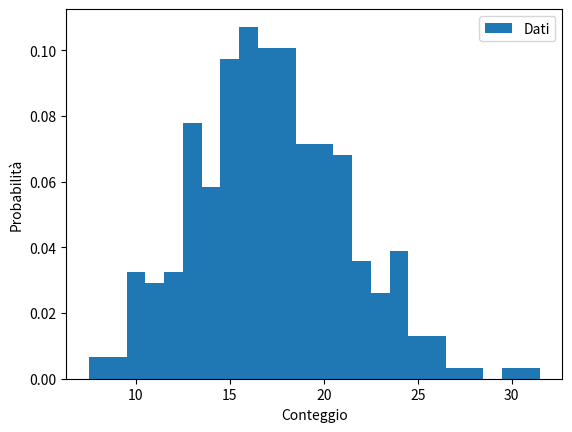

Source code (Python):
import numpy as np
import matplotlib.pyplot as plt
from scipy.stats import poisson, chi2


np.random.seed(100)  # risultati riproducibili

# Simulazione

mu_teorica=0 #inutile quando sostituisco i dati
dati = np.array([10, 16, 12, 15, 15, 18, 10, 17, 24, 19, 13, 12, 19, 17, 12, 17, 20, 20, 20, 26, 25, 16, 19, 19, 24, 20, 15, 13, 19, 20, 18, 12, 11, 16, 19, 26, 15, 16, 15, 18, 22, 10, 16, 24, 13, 18, 17,
                14, 20, 20, 22, 18, 20, 17, 12, 16, 19, 17, 21, 11, 19, 15, 17, 18, 21, 18, 16, 18, 14, 31, 27, 17, 22, 16, 12, 11, 14, 24, 15, 21, 14, 15, 11, 11, 18, 19, 17, 16, 22, 17, 8, 13, 21, 16,
                15, 17, 13, 20, 15, 14, 16, 16, 17, 18, 16, 13, 28, 23, 17, 18, 10, 21, 19, 13, 16, 13, 24, 24, 17, 23, 16, 16, 21, 16, 13, 18, 20, 18, 20, 13, 25, 16, 18, 13, 20, 16, 21, 18, 14, 16, 
                14, 24, 13, 19, 17, 22, 18, 18, 14, 13, 10, 17, 22, 13, 13, 18, 16, 20, 22, 20, 18, 10, 23, 19, 18, 21, 15, 21, 19, 21, 19, 17, 17, 22, 17, 15, 16, 9, 18, 21, 18, 21, 12, 15, 24, 18, 
                8, 26, 15, 15, 15, 14, 15, 17, 21, 17, 13, 15, 21, 10, 15, 14, 20, 16, 15, 21, 14, 19, 12, 18, 14, 18, 20, 13, 23, 17, 16, 25, 14, 25, 16, 10, 21, 20, 24, 10, 18, 11, 20, 10, 23, 21, 
                15, 20, 19, 30, 12, 13, 18, 19, 15, 22, 14, 11, 16, 21, 15, 15, 16, 24, 18, 16, 16, 24, 19, 17, 14, 20, 13, 14, 24, 17, 15, 22, 19, 13, 13, 18, 13, 20, 13, 15, 23, 11, 16, 9, 14, 19, 
                23, 21, 18, 17, 17, 18, 16, 15, 21, 19, 22, 16, 14, 15, 16, 15, 11, 17, 26, 17, 20, 17, 13, 17, 23, 21, 15, 17, 12, 19])
N=len(dati)
print(N)
mu= np.mean(dati)
std = np.std(dati, ddof=1)


# Statistiche campionarie

print(f"Media dei dati: {mu:.2f}")
print(f"Deviazione standard poissoniana: {np.sqrt(mu):.2f}")
print(f"Deviazione standard dei dati: {std:.2f}")

# Istogramma delle frequenze relative
bin_width=1
bins = np.arange(dati.min() - 0.5, dati.max()+1.5 , bin_width)#costruzione dei bin per l'istogramma
k = np.arange(int(bins[0]), int(bins[-1]), bin_width)
counts,a,b=plt.hist(dati, bins=bins, density=True, label="Dati")

# Poisson teorica
#plt.plot(k, poisson.pmf(k, mu), "r-", label="Poisson teorica")


attese = poisson.cdf(bins[1:] - 0.5, mu) - poisson.cdf(bins[:-1] - 0.5, mu)
attese *= 1 / bin_width#sto utilizzando il teorema della media integrale
chisq = N * np.sum((counts - attese)**2 / attese) * bin_width
print(chisq, len(k))
df=len(k)-1
p_value = chi2.sf(chisq, df)
print(f"p-value = {p_value:.4f}")

plt.xlabel("Conteggio")
plt.ylabel("Probabilità")
plt.legend()
plt.show()
